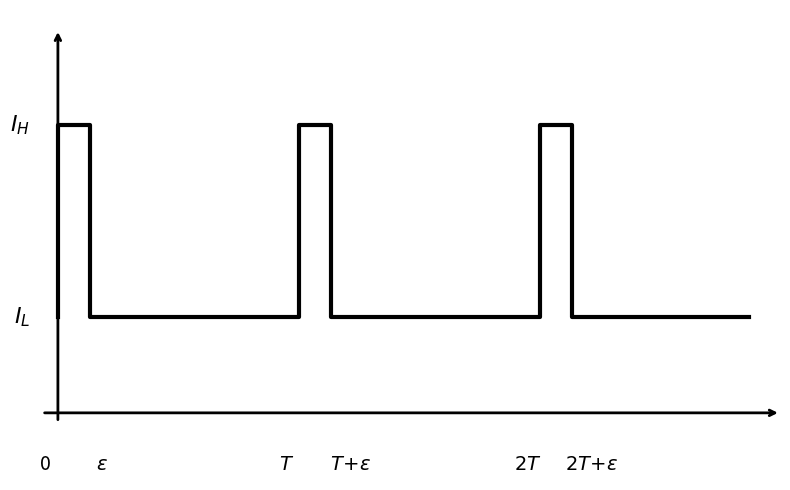

Python code for this plot:
import matplotlib.pyplot as plt

# schematic recreation of a hand-drawn matlab figure (figure.graffle):
# a train of narrow square current pulses of height i_h above a baseline
# i_l, width epsilon, and period T.

T = 3.
epsilon = 0.4
i_l = 1.
i_h = 3.

if __name__ == "__main__":
    fig, ax = plt.subplots(figsize=(8, 5))

    t = [0.]
    i = [i_l]
    for k in range(3):
        t0 = k * T
        t += [t0, t0, t0 + epsilon, t0 + epsilon]
        i += [i_l, i_h, i_h, i_l]
    t.append(3 * T - epsilon)
    i.append(i_l)

    ax.plot(t, i, '-k', linewidth=3)
    ax.annotate('', xy=(3 * T, 0), xytext=(-0.2, 0),
                arrowprops=dict(arrowstyle='->', linewidth=2))
    ax.annotate('', xy=(0, i_h + 1), xytext=(0, -0.1),
                arrowprops=dict(arrowstyle='->', linewidth=2))

    ax.set_xlim(-0.3, 3 * T)
    ax.set_ylim(-0.7, i_h + 1.2)
    ax.axis('off')

    xticks = [-0.15, epsilon + 0.15, T - 0.15, T + epsilon + 0.25, 2 * T - 0.15, 2 * T + epsilon + 0.25]
    xticklabels = ['0', r'$\epsilon$', '$T$', r'$T\!+\!\epsilon$', '$2T$', r'$2T\!+\!\epsilon$']
    for xt, label in zip(xticks, xticklabels):
        ax.text(xt, -0.6, label, ha='center', fontsize=14)
    for yt, label in zip([i_l, i_h], ['$I_L$', '$I_H$']):
        ax.text(-0.35, yt, label, ha='right', va='center', fontsize=16)

    plt.tight_layout()
    plt.savefig("fig.png")
    # plt.show()
